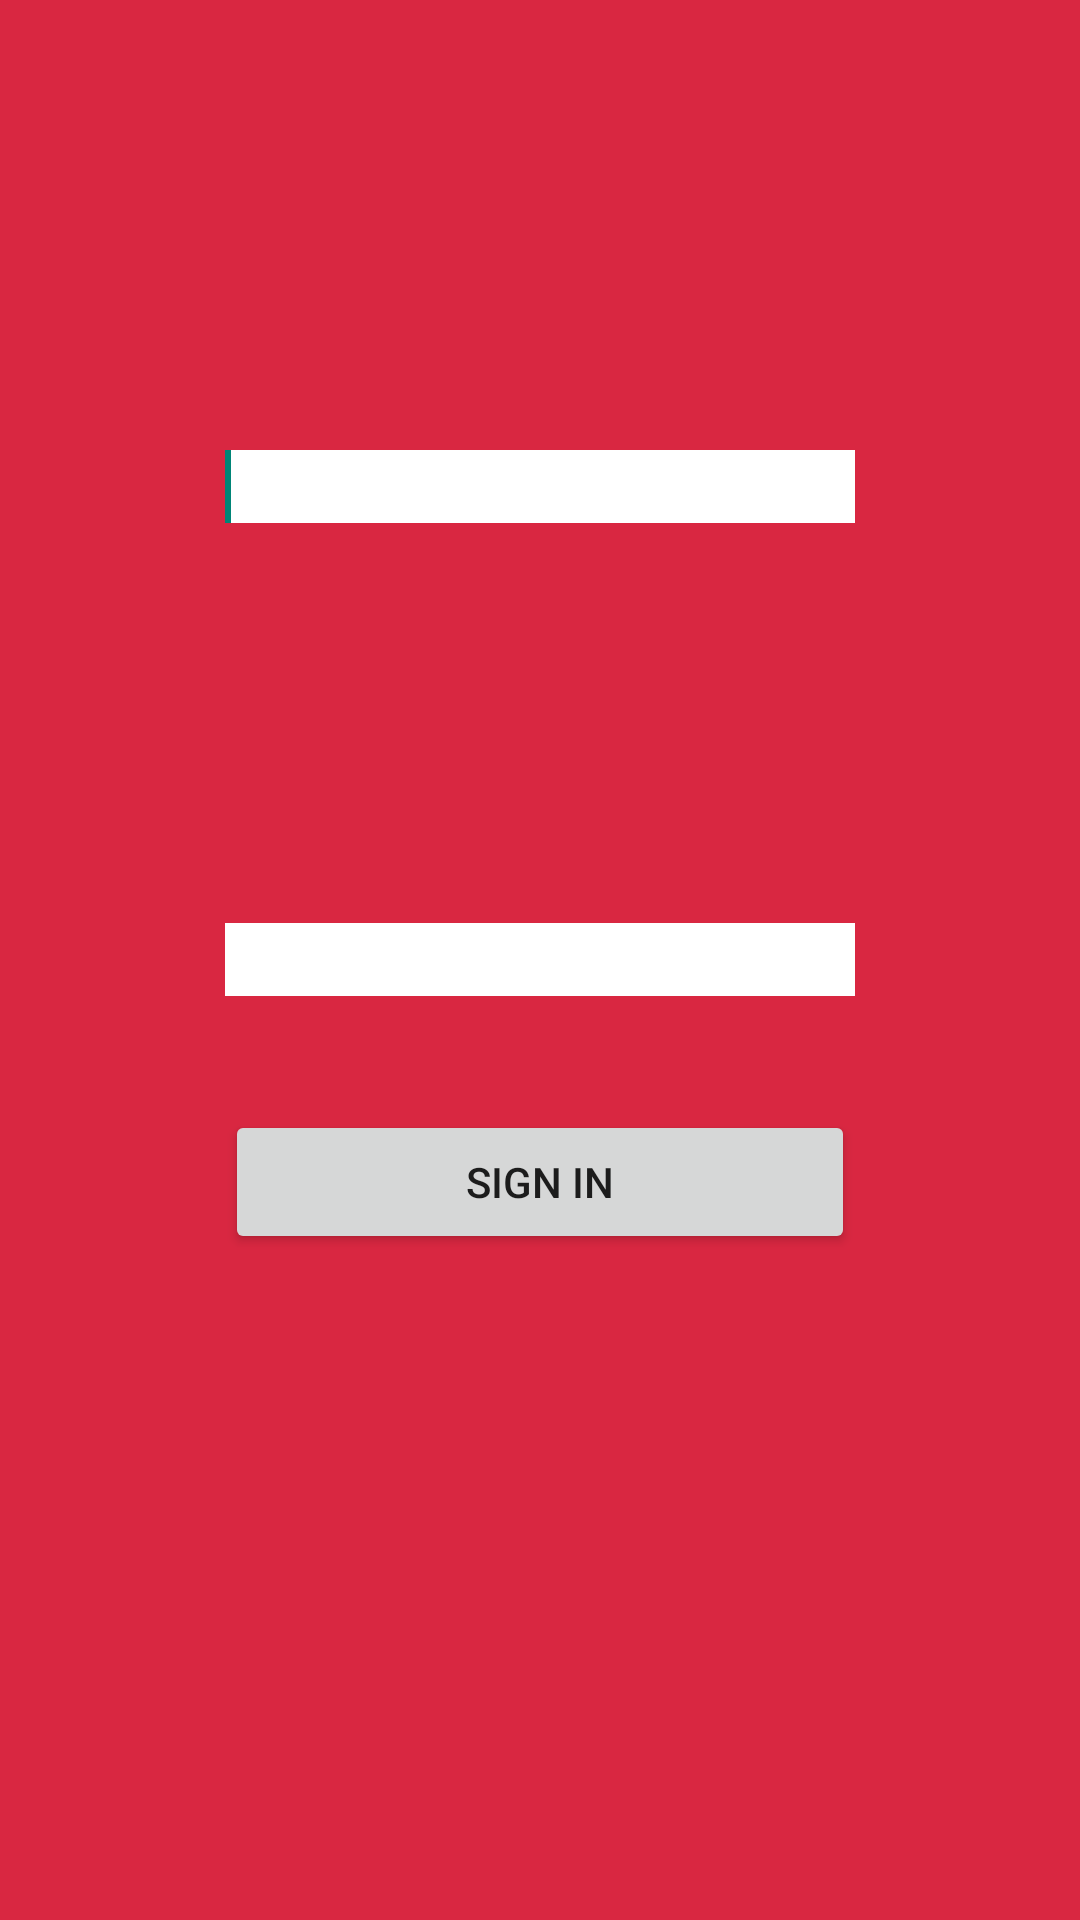

This screen was rendered from an Android layout file. Write that file and the resources it references.
<!-- AndroidManifest.xml: application theme AppTheme -->
<!-- res/layout/fragment_main.xml -->
<RelativeLayout xmlns:android="http://schemas.android.com/apk/res/android"
    xmlns:tools="http://schemas.android.com/tools"
    android:layout_width="match_parent"
    android:layout_height="match_parent"
    android:background="#d92741"
    android:paddingBottom="@dimen/activity_vertical_margin"
    android:paddingLeft="@dimen/activity_horizontal_margin"
    android:paddingRight="@dimen/activity_horizontal_margin"
    android:paddingTop="@dimen/activity_vertical_margin"
    tools:context="in.genii.gamification.MainActivity$PlaceholderFragment" >

    <EditText
        android:id="@+id/editText1"
        android:layout_width="wrap_content"
        android:layout_height="wrap_content"
        android:layout_alignParentTop="true"
        android:layout_centerHorizontal="true"
        android:layout_marginTop="150dp"
        android:background="#fff"
        android:ems="10" >

        <requestFocus />
    </EditText>

    <EditText
        android:id="@+id/editText2"
        android:layout_width="wrap_content"
        android:layout_height="wrap_content"
        android:layout_alignLeft="@+id/editText1"
        android:layout_centerVertical="true"
        android:background="#fff"
        android:ems="10" />

    <Button
        android:id="@+id/button1"
        android:layout_width="wrap_content"
        android:layout_height="wrap_content"
        android:layout_alignLeft="@+id/editText2"
        android:layout_alignRight="@+id/editText2"
        android:layout_below="@+id/editText2"
        android:layout_marginTop="38dp"
        android:text="Sign In" />

</RelativeLayout>
<!-- resources referenced by this layout -->
<resources>
  <style name="AppTheme" parent="AppBaseTheme">
          
          
      </style>
  <style name="AppBaseTheme" parent="Theme.AppCompat.Light">
          
      </style>
</resources>
